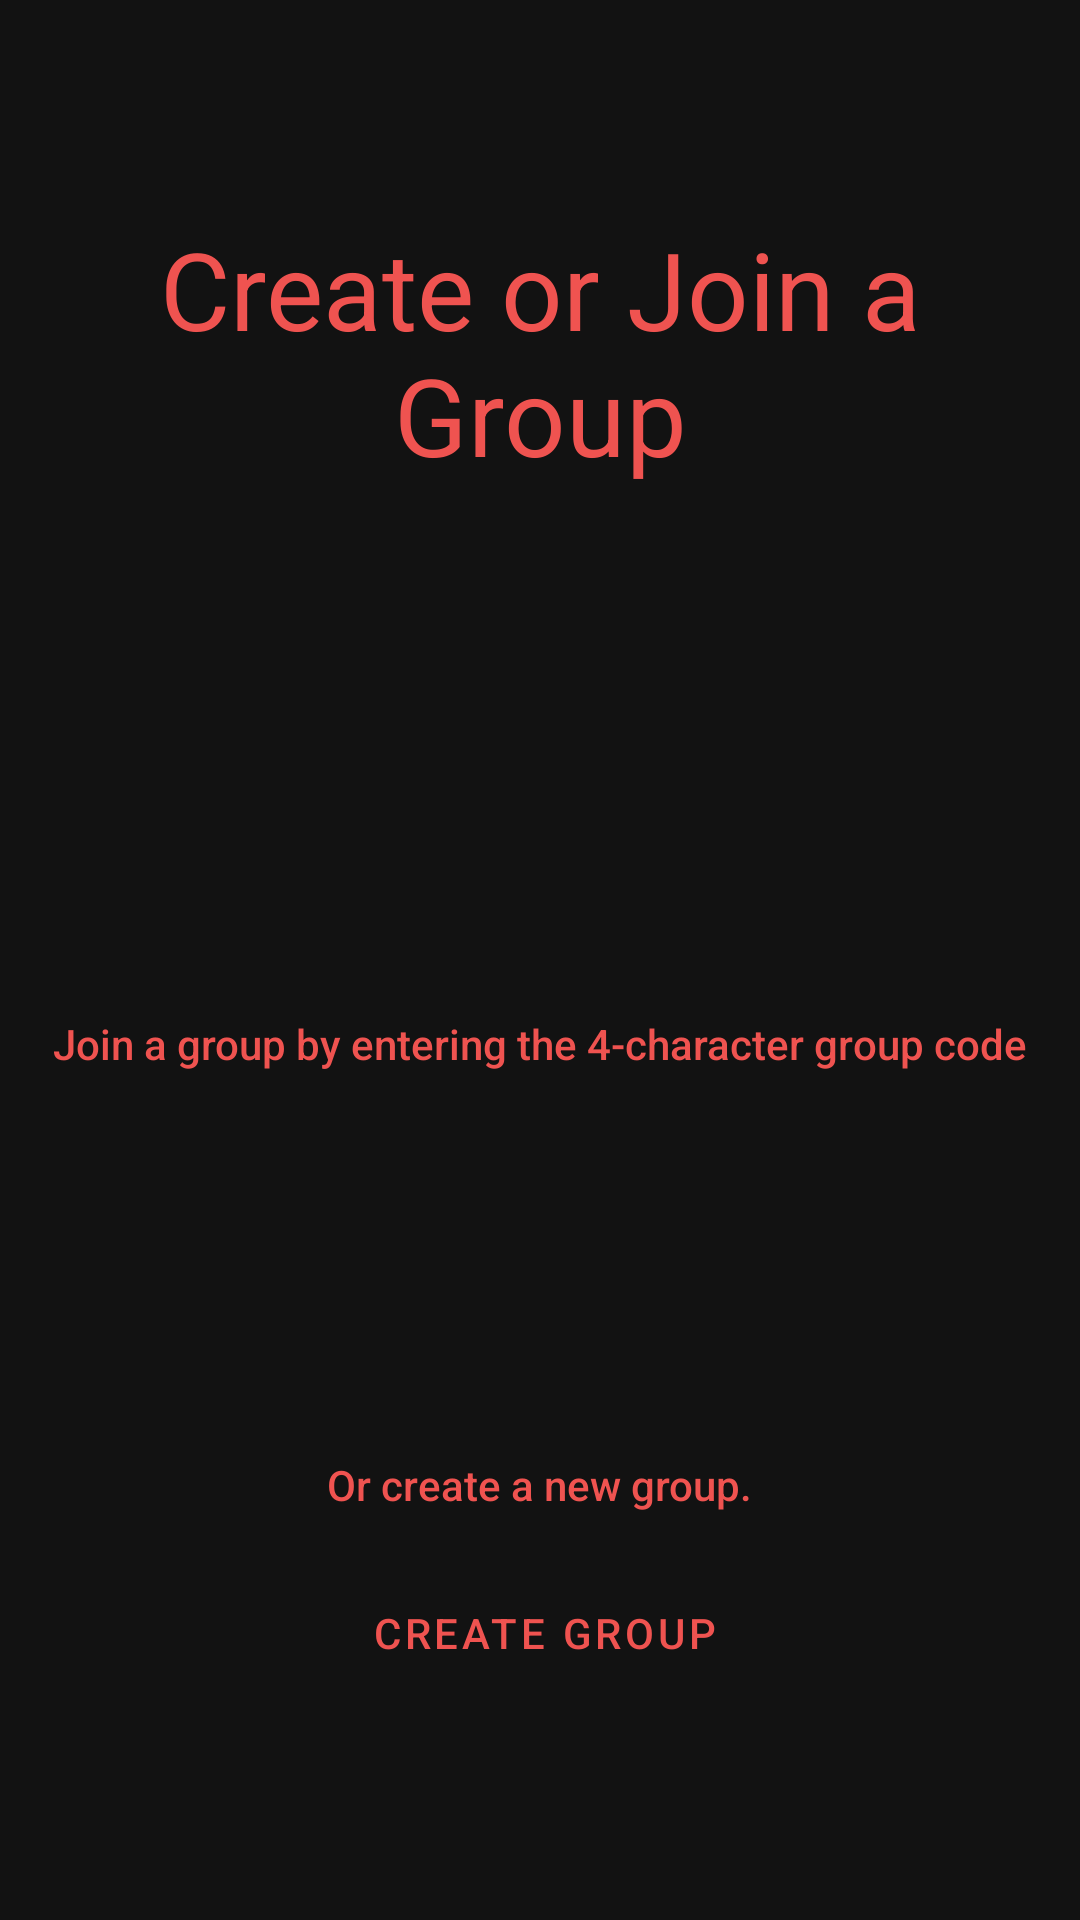

Layout XML and referenced resources for this Android screen:
<!-- AndroidManifest.xml: application theme Theme.Swovie -->
<!-- res/layout/fragment_group.xml -->
<?xml version="1.0" encoding="utf-8"?>
<androidx.constraintlayout.widget.ConstraintLayout xmlns:android="http://schemas.android.com/apk/res/android"
    xmlns:app="http://schemas.android.com/apk/res-auto"
    xmlns:tools="http://schemas.android.com/tools"
    android:layout_width="match_parent"
    android:layout_height="match_parent"
    tools:context=".fragments.CreateGroupFragment">

    <Button
        android:id="@+id/button_create_group"
        style="@style/Widget.MaterialComponents.Button.OutlinedButton"
        android:layout_width="wrap_content"
        android:layout_height="wrap_content"
        android:layout_marginTop="16dp"
        android:text="@string/creategroup"
        android:textColor="@color/primary"
        app:layout_constraintEnd_toEndOf="parent"
        app:layout_constraintHorizontal_bias="0.507"
        app:layout_constraintStart_toStartOf="parent"
        app:layout_constraintTop_toBottomOf="@+id/textView_group_help_text2" />

    <LinearLayout
        android:id="@+id/linearLayout"
        android:layout_width="match_parent"
        android:layout_height="96dp"
        android:layout_marginStart="32dp"
        android:layout_marginTop="64dp"
        android:layout_marginEnd="32dp"
        android:orientation="horizontal"
        app:layout_constraintEnd_toEndOf="parent"
        app:layout_constraintStart_toStartOf="parent"
        app:layout_constraintTop_toBottomOf="@+id/textView_match">

        <EditText
            android:id="@+id/edit"
            android:layout_width="0dp"
            android:layout_height="match_parent"
            android:layout_marginStart="8dp"
            android:layout_marginEnd="8dp"
            android:layout_weight="1"
            android:background="@drawable/edittextbackground"
            android:gravity="center"
            android:importantForAutofill="no"
            android:inputType="textCapCharacters"
            android:maxLength="1"
            android:textAppearance="@style/TextAppearance.AppCompat.Display2" />

        <EditText
            android:id="@+id/edit1"
            android:layout_width="0dp"
            android:layout_height="match_parent"
            android:layout_marginStart="8dp"
            android:layout_marginEnd="8dp"
            android:layout_weight="1"
            android:background="@drawable/edittextbackground"
            android:gravity="center"
            android:importantForAutofill="no"
            android:inputType="textCapCharacters"
            android:maxLength="1"
            android:textAppearance="@style/TextAppearance.AppCompat.Display2" />

        <EditText
            android:id="@+id/edit2"
            android:layout_width="0dp"
            android:layout_height="match_parent"
            android:layout_marginStart="8dp"
            android:layout_marginEnd="8dp"
            android:layout_weight="1"
            android:background="@drawable/edittextbackground"
            android:gravity="center"
            android:importantForAutofill="no"
            android:inputType="textCapCharacters"
            android:maxLength="1"
            android:textAppearance="@style/TextAppearance.AppCompat.Display2" />

        <EditText
            android:id="@+id/edit3"
            android:layout_width="0dp"
            android:layout_height="match_parent"
            android:layout_marginStart="8dp"
            android:layout_marginEnd="8dp"
            android:layout_weight="1"
            android:background="@drawable/edittextbackground"
            android:gravity="center"
            android:importantForAutofill="no"
            android:inputType="textCapCharacters"
            android:maxLength="1"
            android:textAppearance="@style/TextAppearance.AppCompat.Display2" />

    </LinearLayout>

    <TextView
        android:id="@+id/textView_match"
        android:layout_width="wrap_content"
        android:layout_height="wrap_content"
        android:layout_marginTop="72dp"
        android:text="@string/titlegroup"
        android:textAlignment="center"
        android:textColor="@color/primary"
        android:textSize="36sp"
        app:layout_constraintEnd_toEndOf="parent"
        app:layout_constraintHorizontal_bias="0.49"
        app:layout_constraintStart_toStartOf="parent"
        app:layout_constraintTop_toTopOf="parent" />

    <TextView
        android:id="@+id/textView_group_help_text"
        style="@style/TextAppearance.AppCompat.Body2"
        android:layout_width="wrap_content"
        android:layout_height="wrap_content"
        android:layout_marginTop="16dp"
        android:text="@string/grouphelp"
        android:textColor="@color/primary"
        app:layout_constraintEnd_toEndOf="parent"
        app:layout_constraintStart_toStartOf="parent"
        app:layout_constraintTop_toBottomOf="@+id/linearLayout" />

    <TextView
        android:id="@+id/textView_group_help_text2"
        style="@style/TextAppearance.AppCompat.Body2"
        android:layout_width="wrap_content"
        android:layout_height="wrap_content"
        android:layout_marginTop="128dp"
        android:text="@string/grouphelp2"
        android:textColor="@color/primary"
        app:layout_constraintEnd_toEndOf="parent"
        app:layout_constraintStart_toStartOf="parent"
        app:layout_constraintTop_toBottomOf="@+id/textView_group_help_text" />

</androidx.constraintlayout.widget.ConstraintLayout>
<!-- resources referenced by this layout -->
<resources>
  <color name="primary">#ef5350</color>
  <string name="creategroup">Create Group</string>
  <string name="grouphelp">Join a group by entering the 4-character group code</string>
  <string name="grouphelp2">Or create a new group.</string>
  <string name="titlegroup">Create or Join a Group</string>
  <style name="Theme.Swovie" parent="Theme.MaterialComponents.NoActionBar">
          
          <item name="colorPrimary">@color/primary</item>
          <item name="colorPrimaryVariant">@color/primary_dark</item>
          <item name="colorOnPrimary">@color/black</item>
          
          <item name="colorSecondary">@color/secondary</item>
          <item name="colorSecondaryVariant">@color/secondary_dark</item>
          <item name="colorOnSecondary">@color/black</item>
          
          <item name="android:statusBarColor" tools:targetApi="l">?attr/colorPrimaryDark</item>
          
      </style>
  <color name="primary_dark">#b61827</color>
  <color name="black">#FF000000</color>
  <color name="secondary">#f4b163</color>
  <color name="secondary_dark">#be8236</color>
</resources>
